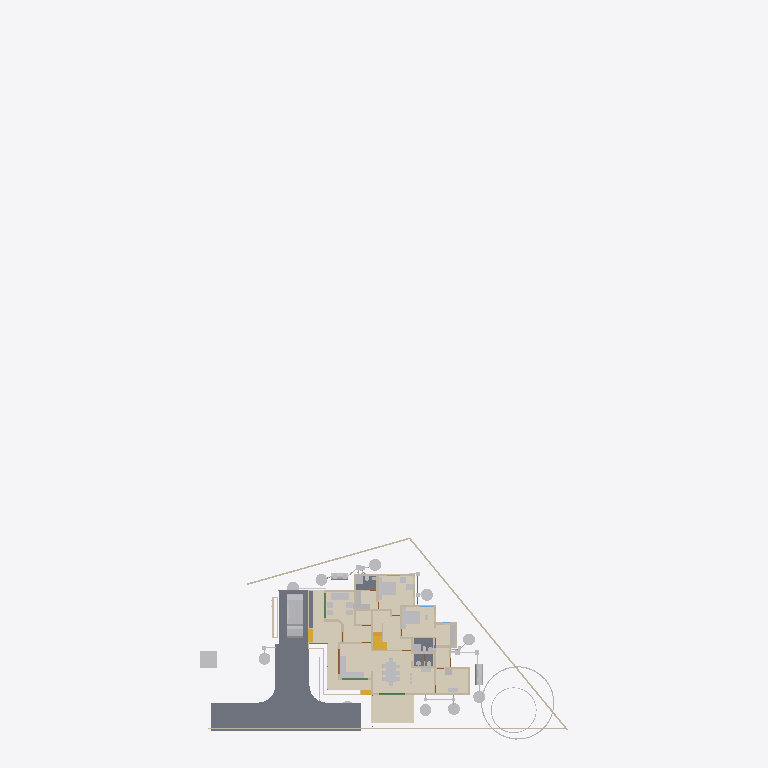
Plan cut of the same IFC building model at storey 'AC' (level 0.00 m, cut at 1.40 m), seen from above with north up, elements coloured by IFC class (only those large enough to see are counted): 33 other elements (light grey), 30 walls (beige), 5 coverings (cream), 5 slabs (grey), 4 stair flights (yellow), 2 beams (green). Cut surfaces are drawn darker.
Extent 43.3 m × 83.6 m × 29.8 m (x, y, z). Storeys (13): 00 at 0.00 m; AC at 0.00 m; Plumbing at 0.00 m; Footing at 0.00 m; Verandah at 0.00 m; GFWall at 0.00 m; schedule at 0.00 m; GF at 0.45 m; Electrical at 1.20 m; GFLintel at 2.55 m; FF at 3.60 m; FFLintel at 5.80 m; SF at 6.45 m. Elements (1134): 273 IfcWall, 188 IfcBeam, 126 IfcColumn, 112 IfcPipeSegment, 48 IfcFurniture, 42 IfcSwitchingDevice, 40 IfcDoor, 31 IfcLamp, 28 IfcSlab, 24 IfcOutlet, 23 IfcWindow, 21 IfcRailing.

HEADER;
FILE_DESCRIPTION(('ViewDefinition[DesignTransferView]'),'2;1');
FILE_NAME('AnilIFC.ifc','2025-09-22T19:43:36+05:30',('Arunarchitect','arunmr801@gmail.com'),('',''),'IfcOpenShell 0.8.3-post1','Bonsai 0.8.3-post1','Nobody');
FILE_SCHEMA(('IFC4X3'));
ENDSEC;
DATA;
#1=IFCPROJECT('0$WNUybvfAYORhaB4XNFsz',$,'My Project',$,$,$,$,(#14,#26),#9);
#30=IFCSITE('3M0IN1zgbAER3qQbvbHEyN',$,'My Site',$,$,#21593,$,$,$,$,$,$,$,$);
#2446=IFCSITE('1Q_c7uVcTCngKTLSlSECoW',$,'Site',$,$,#21603,#2459,$,$,$,$,$,$,$);
#36=IFCBUILDING('1$IA7hdqP7iPKszbJPMQXv',$,'AnilBuilding',$,$,#21598,$,$,$,$,$,$);
#42=IFCBUILDINGSTOREY('2kIwN_l2HEff17hxWulS$t',$,'00',$,$,#21448,$,$,$,$);
#96=IFCBUILDINGSTOREY('1ytHU9NMr9xuhR6nOuParS',$,'GF',$,$,#259126,$,$,$,$);
#113=IFCBUILDINGSTOREY('02Wk4pOKz6S8OjqfsSxw3f',$,'FF',$,$,#212981,$,$,$,$);
#12120=IFCBUILDINGSTOREY('30jjxh13H5ZfRPWBSBUv3P',$,'GFLintel',$,$,#205699,$,$,$,$);
#63201=IFCBUILDINGSTOREY('29$z2S3$n8RvRPKj7iW$sZ',$,'SF',$,$,#63429,$,$,$,$);
#254164=IFCBUILDINGSTOREY('0hSkQ7R7j6iwbn$mabHG_z',$,'AC',$,$,#254180,$,$,$,$);
#254475=IFCBUILDINGSTOREY('17e8_SOoX1N969VhM7p27j',$,'Plumbing',$,$,#254491,$,$,$,$);
#276300=IFCBUILDINGSTOREY('2Qmj$XeZb8nw_ZcmXcYRB7',$,'FFLintel',$,$,#276326,$,$,$,$);
#292157=IFCBUILDINGSTOREY('1BrinBLvn9VPZ2DwTGsjMK',$,'Footing',$,$,#292173,$,$,$,$);
#293765=IFCBUILDINGSTOREY('3pVexKP5P8iukW5Nd8aFrc',$,'Verandah',$,$,#293781,$,$,$,$);
#297723=IFCBUILDINGSTOREY('2pr7wGpJ56cP6TafPwDVS2',$,'GFWall',$,$,#297739,$,$,$,$);
#310266=IFCBUILDINGSTOREY('1nR_hxgln2egxOZBXRaUnL',$,'schedule',$,$,#310282,$,$,$,$);
#316611=IFCBUILDINGSTOREY('2LRAlnEnr8vBpshAssS5bz',$,'Electrical',$,$,#318048,$,$,$,$);
#262073=IFCCOVERING('30fSC4O5j3CB$Dk5H7lFs0',$,'Covering.002',$,$,#262128,#262087,$,$);
#102656=IFCSLAB('0PC2wOFKfA58MASSpvqWe1',$,'Slab',$,$,#260181,#102677,$,$);
#277722=IFCCOVERING('2qKwhCDGX0KgYMPSj_J_bq',$,'Covering.001',$,$,#277771,#277738,$,$);
#277772=IFCCOVERING('3MYM6S3Jf0_O8wl3_PMk7D',$,'Covering.001',$,$,#277855,#277788,$,$);
#97782=IFCSLAB('2H_RNqbb95NBqUBEz4KwU3',$,'Slab',$,$,#297238,#97803,$,$);
#9759=IFCVEHICLE('1oADfEVWn0tPCUY0EM8eBG',$,'Vehicle',$,$,#44509,#9791,$,$);
#14987=IFCWALL('3QvJTaeo13jR4q00Btfvpq',$,'Wall',$,$,#70690,#14998,$,$);
#15105=IFCWALL('2$tbsWQJT3PftHdFdSZRzF',$,'Wall',$,$,#299408,#15116,$,$);
#245824=IFCEARTHWORKSCUT('3BB3EOeNDBbh3wKPIfxmm_',$,'test',$,$,#245839,#245834,$,.BASE_EXCAVATION.);
#14884=IFCWALL('0MuvIxI8bFFxmzWw1hEsL7',$,'Wall',$,$,#70633,#14890,$,$);
#25612=IFCFURNITURE('2akChVyKvEohXfhOaKw10T',$,'Furniture',$,$,#259196,#25644,$,$);
#342427=IFCCOVERING('3Ja9gY2aD49xtrU4yyEjR$',$,'Covering',$,$,#342466,#342438,$,$);
#25270=IFCFURNITURE('1LH09B9mjBF9cFS_bJydOX',$,'Furniture',$,$,#332405,#25301,$,$);
#76381=IFCGEOGRAPHICELEMENT('2pfiLi3vv79x_8U6RE3CYp',$,'GeographicElement',$,$,#76413,#76449,$,$);
#18777=IFCFURNITURE('1aP3zeWsL0ZQXEuRipuWXs',$,'Furniture',$,$,#331035,#328914,$,$);
#306840=IFCFURNITURE('36fJsTb99Eyh2vWH1pKTwS',$,'Furniture',$,$,#342541,#306839,$,$);
#260886=IFCSLAB('0bDQP6tcn4Og7Qe7jnH8Ym',$,'Slab',$,$,#297213,#260897,$,$);
#341357=IFCCOVERING('3467yPte9AhfGrgxN2c88g',$,'Covering',$,$,#341399,#341372,$,$);
#261115=IFCSLAB('22RkFxv3DEL8I9nMeh78Jw',$,'Slab',$,$,#297178,#261126,$,$);
#261084=IFCSLAB('2seLeMeHD9zgkmalz8MFZW',$,'Slab',$,$,#297173,#261095,$,$);
#604=IFCWALL('0vQHFjq6DDjRfeuf4$xxQH',$,'Wall',$,$,#297780,#615,$,$);
#284019=IFCTANK('3qRYh8yDL4d9WNkul5R4RQ',$,'Tank',$,$,#284038,#284188,$,$);
#299=IFCWALL('3YOHcsAdT3PO$57Bo2wlO0',$,'Wall',$,$,#297765,#310,$,$);
#17628=IFCFURNITURE('17qZxJfnjAUwxgeyWuttn3',$,'Furniture',$,$,#259161,#17627,$,$);
#255278=IFCWASTETERMINAL('286XWqxB1CQORdGIeRnK4U',$,'WasteTerminal',$,$,#255413,#255289,$,$);
#280652=IFCWASTETERMINAL('2_588ThEj9XPXM8Y8EhZzP',$,'WasteTerminal',$,$,#280694,#280663,$,$);
#341524=IFCSTAIRFLIGHT('3EppzatP9FdO4c4AJZih_4',$,'StairFlight',$,$,#341869,#341606,$,3,2,0.149999996026357,0.100000001490116,.STRAIGHT.);
#255010=IFCWASTETERMINAL('04n5z4SPz4qQLjx2oBzJTv',$,'WasteTerminal',$,$,#255037,#255021,$,$);
#255038=IFCWASTETERMINAL('3rfLcqKxX4Kf8swMGSeBcG',$,'WasteTerminal',$,$,#255070,#255049,$,$);
#280437=IFCWASTETERMINAL('0ACW8ZK3T9sgaU1NqdioGs',$,'WasteTerminal',$,$,#280464,#280448,$,$);
#309740=IFCWASTETERMINAL('2jDW2cXYnE$OMVBI7YaoBX',$,'WasteTerminal',$,$,#309805,#309751,$,$);
#309763=IFCWASTETERMINAL('0oHg7IQh15MB6n5T8_C62Y',$,'WasteTerminal',$,$,#309810,#309774,$,$);
#188=IFCWALL('1PzxetMNn7avsyHCxKbrs1',$,'Wall',$,$,#297940,#199,$,$);
#309811=IFCWASTETERMINAL('2uVJUZjwn0LwzRVFqSxTma',$,'WasteTerminal',$,$,#309853,#309822,$,$);
#25314=IFCFURNITURE('0Rgq7HzdzEhvU_dNff47Wu',$,'Furniture',$,$,#259191,#25343,$,$);
#516=IFCWALL('0kHakQ$Fb8lPUKd_GxCfr6',$,'Wall',$,$,#297810,#527,$,$);
#74869=IFCGEOGRAPHICELEMENT('3qyTpdBrLCaxCPBVEhKmZp',$,'GeographicElement',$,$,#76320,#74901,$,$);
#10353=IFCSTAIRFLIGHT('2Zm0rZgTbDdgxMEp5bq$9_',$,'StairFlight',$,$,#341864,#10385,$,10,9,0.172699999809265,0.150000005960464,.STRAIGHT.);
#280465=IFCWASTETERMINAL('1uBGk1gxzE9hTrqFRynQQB',$,'WasteTerminal',$,$,#280637,#280476,$,$);
#423=IFCWALL('1yZ5GwNe15fArSzrc3cNGE',$,'Wall',$,$,#298005,#434,$,$);
#73000=IFCWALL('3z7g50jMX4Rh8$1_kKCMxL',$,'Wall',$,$,#165780,#73011,$,$);
#284039=IFCTANK('1p025r55j11QhHfJRz6BGC',$,'Tank',$,$,#309800,#284052,$,$);
#36450=IFCWALL('1bzvSivc55Gu6ANT5eBo$k',$,'Wall',$,$,#328679,#36462,$,$);
#25122=IFCFURNITURE('0eMwo17SHA2AtkijqvowIK',$,'Furniture',$,$,#259281,#25153,$,$);
#29358=IFCWALL('3U3_2IE6LES8tAXzbZT3By',$,'Wall',$,$,#297965,#29370,$,$);
#6545=IFCSTAIRFLIGHT('3mjK21MVj5Wxp88atmNL9l',$,'StairFlight',$,$,#60989,#6544,$,2,1,0.150000005960464,0.25,.STRAIGHT.);
#25161=IFCFURNITURE('3ia0j471fEl9_3EcPDtlMf',$,'Furniture',$,$,#259186,#29497,$,$);
#454=IFCWALL('1cEUYXkQ18g8A2AkmtiTwk',$,'Wall',$,$,#297855,#465,$,$);
#1756=IFCWALL('1k48VKPdv0Vg_oNqsf$EZh',$,'Wall',$,$,#298060,#1767,$,$);
#130=IFCWALL('04CHTr6Lj4wPvBnmyPYJ6Z',$,'Wall',$,$,#297815,#138,$,$);
#1440=IFCWALL('3GLM2Z4Pf1HOc7RaVPeooN',$,'Wall',$,$,#345778,#1451,$,$);
#699=IFCWALL('1YEXD_311BPxR14yKIlEMz',$,'Wall',$,$,#297745,#710,$,$);
#23313=IFCSANITARYTERMINAL('2AQwLasl50KvvqUmlCa0I7',$,'SanitaryTerminal',$,$,#260441,#23345,$,$);
#25356=IFCSANITARYTERMINAL('0DGlzq0Xv7KwIjCvA14zlk',$,'SanitaryTerminal',$,$,#260511,#25369,$,$);
#1217=IFCWALL('2Q5YCkzor9Ngjftvgr0hJV',$,'Wall',$,$,#297770,#1228,$,$);
#19988=IFCWALL('1w6VKMxRj2hObZ_QLhIAvk',$,'Wall',$,$,#297910,#19999,$,$);
#1657=IFCWALL('1k5DFfksL0DBm8B9dpCj$F',$,'Wall',$,$,#297920,#1668,$,$);
#150465=IFCBEAM('3oiz4vW992SAq93f3Yx8gc',$,'Beam',$,$,#292439,#150476,$,$);
#220591=IFCWALL('3GMSJZXA14vBkb5sJHOMvl',$,'Wall',$,$,#298035,#220628,$,$);
#15970=IFCSTAIRFLIGHT('1zHrWCwoH2Gge8QEURBHHz',$,'StairFlight',$,$,#21483,#16200,$,2,1,0.150000005960464,0.25,.STRAIGHT.);
#222626=IFCBEAM('0rFvcNLZ9CSuFVM_t9qACn',$,'Beam',$,$,#292444,#222637,$,$);
#842=IFCWALL('3BP$Kj7eL8rfLzufr5wfXy',$,'Wall',$,$,#297980,#853,$,$);
#57461=IFCWALL('22p$gjPlf4_fmH50hLiwEg',$,'Wall',$,$,#165724,#57472,$,$);
#392=IFCWALL('3Qya9ZYJP97B1xsfIiUBer',$,'Wall',$,$,#297960,#403,$,$);
#82229=IFCWALL('1dZywMfXH8hBJcwgdnriym',$,'Wall',$,$,#297825,#82266,$,$);
#900=IFCWALL('1fOjCHp7n9IvAaRIenRr6l',$,'Wall',$,$,#297840,#911,$,$);
#22327=IFCFURNITURE('2JUXPztkjFqBln5k4xn9m1',$,'Furniture',$,$,#259166,#22340,$,$);
#22388=IFCFURNITURE('31n1J_$I57pu5jDAm8k1r8',$,'Furniture',$,$,#259296,#22401,$,$);
#85080=IFCELECTRICAPPLIANCE('3r3ymMflv8O8jCD$O86PPW',$,'ElectricAppliance',$,$,#260131,#85111,$,$);
#1892=IFCWALL('2btlAvQzb6KvChKkPyT1tL',$,'Wall',$,$,#298065,#1903,$,$);
#945=IFCWALL('3f0b5i_z5A1wo_s5RrCXKn',$,'Wall',$,$,#297870,#956,$,$);
#38948=IFCWALL('0ipxxeBA962ABePks$Jpav',$,'Wall',$,$,#166017,#38979,$,$);
#252257=IFCPIPESEGMENT('1RqUWIGuv25gO4msIGhaL6',$,'PipeSegment',$,$,#309969,#252291,$,.FLEXIBLESEGMENT.);
#59003=IFCWALL('0QbKQ4QwXCE91xtueIIBH_',$,'Wall',$,$,#165935,#59014,$,$);
#57537=IFCWALL('0RVWYaWSX1oeXNJZV9D28p',$,'Wall',$,$,#165897,#57548,$,$);
#22214=IFCFURNITURE('0KTzOcFqX39OX7TZqBe6XZ',$,'Furniture',$,$,#259176,#22227,$,$);
#22421=IFCFURNITURE('2zy8cDFfn09g6xCglxdYzf',$,'Furniture',$,$,#259301,#22434,$,$);
#22355=IFCFURNITURE('1ER_YDI7H04eJegewwbPZx',$,'Furniture',$,$,#259181,#22368,$,$);
#22162=IFCFURNITURE('1HAj9Qqb15fxKqqLnUY5tx',$,'Furniture',$,$,#259171,#22194,$,$);
ENDSEC;
